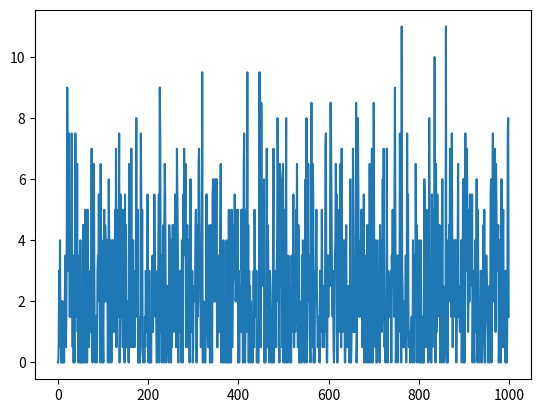

Write Python code to recreate this figure.
#learning_rate = [35.0, 18.5, 13.5, 38.5, 32.0, 25.0, 22.0, 25.5, 26.0, 22.0, 15.5, 27.5, 23.0, 30.0, 34.0, 27.5, 30.0, 36.5, 18.5, 14.0, 29.0, 39.5, 36.0, 22.5, 22.5, 37.0, 23.0, 25.5, 29.0, 21.0, 33.0, 39.0, 6.0, 26.0, 22.5, 23.5, 27.0, 26.0, 28.5, 22.0, 33.5, 28.5, 32.0, 25.5, 27.5, 27.0, 25.0, 31.0, 34.5, 30.0, 18.0, 19.5, 18.5, 29.0, 14.0, 27.0, 22.5, 22.5, 17.5, 20.5, 19.5, 20.5, 22.5, 28.5, 15.0, 16.5, 12.0, 35.0, 25.0, 28.5, 26.0, 47.0, 26.5, 17.5, 24.5, 25.0, 25.0, 35.5, 36.5, 34.0, 10.0, 25.5, 28.0, 35.5, 35.0, 29.5, 18.0, 28.0, 35.0, 18.5, 30.0, 19.0, 16.0, 16.5, 26.5, 25.5, 15.0, 32.0, 23.0, 31.0, 24.5, 16.5, 31.0, 38.5, 27.5, 10.0, 19.5, 24.0, 27.5, 32.5, 27.0, 20.5, 20.0, 33.5, 22.5, 27.0, 26.5, 20.0, 29.0, 23.5, 13.5, 21.5, 21.5, 21.5, 13.0, 20.0, 28.0, 13.0, 28.0, 42.0, 23.5, 30.5, 26.0, 32.0, 25.0, 36.0, 10.0, 38.0, 25.0, 30.0, 21.0, 14.0, 32.0, 32.0, 38.0, 13.0, 30.5, 37.5, 20.5, 22.0, 23.5, 18.5, 18.0, 27.0, 24.0, 13.0, 26.5, 26.5, 35.0, 24.5, 26.5, 15.0, 20.0, 31.0, 14.0, 25.5, 28.5, 25.0, 27.0, 29.0, 24.5, 8.5, 19.5, 14.0, 23.0, 27.5, 17.5, 8.0, 31.0, 31.0, 21.5, 21.0, 31.5, 17.0, 28.5, 20.5, 27.0, 29.0, 38.0, 24.0, 41.0, 32.0, 21.0, 22.0, 26.0, 29.0, 28.5, 33.0, 15.5, 12.0, 33.0, 35.5, 29.5, 25.5, 30.5, 24.0, 29.5, 34.0, 22.5, 30.5, 31.5, 29.5, 44.5, 27.0, 24.5, 25.5, 30.5, 21.0, 22.5, 39.5, 38.5, 18.0, 19.5, 31.5, 33.0, 18.5, 32.5, 29.5, 20.5, 15.5, 24.0, 31.0, 19.0, 20.0, 31.0, 32.0, 15.5, 26.0, 25.0, 29.5, 32.5, 23.5, 30.5, 21.5, 9.0, 25.0, 21.5, 35.0, 27.5, 20.5, 20.0, 17.5, 22.0, 30.0, 32.0, 27.5, 31.5, 27.5, 36.0, 19.5, 32.5, 29.5, 15.5, 20.0, 29.0, 30.0, 22.5, 20.0, 19.0, 19.5, 16.5, 16.0, 24.0, 19.5, 24.0, 18.5, 19.5, 28.0, 28.0, 28.0, 31.5, 23.5, 22.5, 19.5, 35.5, 16.0, 18.5, 17.0, 33.5, 27.5, 35.5, 20.0, 38.5, 12.0, 24.5, 14.5, 38.5, 25.0, 19.5, 9.5, 27.0, 17.0, 18.0, 31.0, 33.5, 24.5, 22.0, 25.0, 24.5, 38.0, 25.0, 31.5, 15.0, 21.0, 28.5, 26.0, 19.0, 24.0, 21.0, 27.5, 26.5, 28.5, 20.5, 22.5, 22.5, 24.5, 24.0, 22.0, 14.5, 29.0, 22.5, 19.5, 23.5, 19.0, 17.5, 19.5, 30.5, 24.0, 19.5, 28.0, 32.0, 22.5, 27.5, 20.5, 27.0, 30.0, 20.0, 18.5, 19.5, 22.5, 25.0, 29.5, 23.0, 20.5, 26.0, 27.0, 17.5, 30.0, 15.5, 25.0, 26.0, 19.5, 20.0, 25.0, 35.0, 20.5, 20.5, 19.5, 33.0, 32.0, 18.0, 22.0, 21.5, 24.5, 33.5, 31.5, 31.5, 33.0, 27.0, 26.5, 30.5, 37.5, 36.5, 20.0, 22.0, 14.5, 44.0, 23.0, 26.5, 30.5, 26.0, 15.5, 31.5, 29.5, 31.0, 17.0, 9.5, 34.5, 27.5, 18.0, 22.0, 27.0, 37.0, 19.5, 36.5, 19.5, 27.5, 32.0, 27.0, 27.5, 14.0, 20.5, 15.0, 24.5, 36.0, 28.5, 15.0, 26.0, 34.0, 36.0, 32.5, 31.0, 32.0, 13.5, 25.5, 25.5, 33.5, 24.5, 23.0, 32.5, 27.0, 15.5, 28.0, 25.0, 19.5, 35.5, 24.0, 25.5, 36.5, 26.5, 23.0, 20.0, 32.0, 29.0, 28.5, 20.5, 21.0, 27.0, 25.0, 24.5, 28.0, 29.0, 15.0, 26.0, 10.5, 37.5, 27.0, 26.0, 22.5, 32.0, 18.5, 35.0, 31.5, 29.0, 25.5, 26.0, 36.5, 27.5, 34.5, 30.5, 16.0, 26.0, 32.0, 25.0, 27.5, 22.0, 29.5, 24.5, 31.0, 18.5, 21.5, 33.5, 19.5, 29.5, 29.5, 22.0, 22.0, 23.5, 32.5, 14.5, 8.0, 26.0, 24.5, 30.5, 28.5, 39.0, 23.5, 35.5, 19.5, 31.5, 26.0, 21.0, 30.0, 41.5, 21.0, 40.0, 22.0, 25.5, 27.0, 18.5, 29.0, 36.5, 34.5, 11.5, 26.0, 39.0, 15.5, 23.5, 18.5, 29.0, 28.0, 21.0, 24.0, 37.0, 31.5, 31.0, 24.5, 28.0, 21.0, 30.5, 26.0, 24.5, 25.5, 17.5, 23.0, 26.5, 21.5, 17.0, 28.0, 41.5, 42.0, 25.0, 22.0, 22.0, 26.0, 28.5, 30.0, 19.0, 33.5, 21.5, 21.5, 42.5, 12.0, 18.5, 31.5, 28.0, 25.0, 10.0, 22.5, 25.0, 20.0, 28.0, 27.0, 24.5, 26.5, 32.5, 25.0, 38.5, 31.0, 18.0, 25.0, 32.5, 9.0, 29.0, 24.5, 34.0, 16.5, 22.0, 25.5, 23.5, 25.5, 26.0, 19.0, 19.5, 30.5, 28.0, 13.0, 28.0, 32.5, 21.5, 13.5, 30.5, 30.5, 25.0, 15.5, 25.5, 31.0, 15.5, 36.0, 23.5, 17.0, 30.5, 16.0, 29.5, 29.0, 26.0, 28.0, 26.5, 17.0, 9.0, 35.5, 28.5, 23.0, 20.5, 28.5, 15.0, 38.0, 22.0, 31.0, 25.0, 16.5, 18.0, 38.0, 36.0, 32.0, 28.5, 13.0, 28.0, 17.0, 15.5, 27.0, 27.0, 24.5, 19.5, 20.5, 16.0, 24.5, 31.0, 21.0, 22.5, 10.5, 12.5, 32.5, 30.5, 17.0, 34.0, 15.5, 21.5, 18.5, 31.5, 40.0, 27.0, 25.5, 22.0, 20.5, 22.5, 20.0, 18.0, 18.0, 21.5, 30.0, 16.5, 27.0, 25.0, 26.5, 15.5, 35.5, 28.5, 16.5, 12.0, 30.5, 28.5, 29.5, 11.5, 31.0, 36.0, 24.5, 36.0, 30.0, 35.0, 23.5, 18.5, 39.0, 28.5, 20.0, 23.5, 32.0, 22.5, 31.0, 29.5, 20.0, 27.5, 29.5, 10.0, 25.5, 19.0, 22.5, 20.0, 37.0, 18.0, 18.5, 28.5, 33.5, 22.0, 35.5, 23.0, 19.5, 26.0, 16.0, 24.5, 36.5, 29.0, 27.5, 25.0, 17.0, 24.0, 11.5, 28.5, 42.5, 20.0, 25.5, 23.5, 25.5, 23.5, 31.0, 23.0, 17.5, 27.0, 15.0, 24.0, 20.0, 23.5, 31.0, 26.5, 30.0, 36.5, 26.0, 19.0, 14.5, 27.0, 21.5, 25.0, 28.0, 27.5, 15.5, 29.0, 18.5, 35.0, 30.5, 20.5, 23.5, 28.0, 16.5, 38.5, 17.0, 27.5, 28.5, 31.0, 15.5, 28.0, 17.0, 30.5, 16.5, 19.5, 20.5, 34.0, 35.0, 14.5, 23.5, 15.0, 22.5, 21.5, 31.0, 36.5, 18.0, 22.0, 35.5, 24.0, 29.5, 32.0, 17.5, 20.0, 21.0, 23.0, 16.5, 35.5, 12.5, 21.0, 25.5, 37.5, 18.5, 29.5, 18.0, 31.0, 27.5, 23.5, 30.5, 24.0, 21.0, 15.5, 26.0, 26.5, 30.5, 30.5, 26.5, 23.0, 23.5, 35.0, 43.5, 26.5, 22.5, 24.0, 21.0, 26.0, 35.0, 33.0, 33.0, 18.5, 25.0, 22.5, 32.0, 33.0, 16.5, 14.5, 20.5, 15.0, 28.5, 33.0, 22.0, 20.0, 21.0, 27.5, 9.0, 29.0, 32.5, 29.5, 26.5, 18.5, 21.5, 28.5, 22.5, 24.5, 28.5, 16.5, 35.0, 8.0, 20.5, 19.5, 37.5, 31.5, 43.5, 31.0, 24.0, 29.0, 23.0, 23.0, 24.0, 34.0, 19.0, 35.5, 19.0, 22.0, 22.5, 25.0, 22.0, 28.0, 13.0, 32.5, 20.0, 20.5, 22.0, 23.0, 34.5, 27.0, 30.0, 28.0, 29.5, 22.5, 31.0, 13.5, 35.0, 36.0, 25.0, 25.5, 27.5, 29.0, 20.0, 22.0, 19.0, 28.5, 30.0, 19.5, 23.5, 19.0, 20.0, 28.5, 25.5, 35.0, 25.0, 18.0, 22.5, 23.0, 40.0, 21.5, 25.0, 31.0, 17.0, 44.0, 25.0, 23.0, 13.5, 27.5, 18.0, 24.5, 12.5, 11.0, 28.5, 18.5, 28.0, 25.0, 31.0, 29.5, 21.5, 27.0, 25.5, 32.0, 36.0, 26.5, 15.5, 29.0, 29.5, 13.5, 24.5, 21.5, 21.5, 22.5, 21.5, 27.5, 16.0, 29.5, 20.5, 16.0, 26.5, 20.5, 19.5, 26.0, 39.0, 33.0, 24.0, 17.5, 25.0, 23.5, 21.5, 16.0, 19.5, 21.0, 28.0, 30.0, 23.0, 27.0, 28.5, 25.5, 28.0, 33.5, 23.5, 22.5, 32.0, 23.0, 33.0, 30.5, 23.0, 23.0, 24.0, 35.0, 25.0, 29.0, 19.5, 37.0, 30.0, 35.5, 23.0, 24.5, 18.0, 18.0, 22.5, 24.0, 18.0, 23.0, 18.0, 31.0, 30.5, 23.5, 20.0, 22.0, 16.0, 22.0, 19.5, 19.0, 30.0, 19.5]
learning_rate =[0.0, 0.0, 0.5, 3.0, 1.5, 4.0, 0.5, 2.0, 0.0, 2.0, 0.0, 2.0, 0.0, 1.5, 0.0, 1.0, 2.5, 3.5, 0.5, 1.5, 4.5, 9.0, 5.5, 3.0, 4.5, 7.5, 1.5, 1.5, 2.5, 1.5, 3.5, 7.5, 2.5, 0.5, 3.5, 0.0, 1.0, 0.0, 1.5, 7.5, 1.5, 2.0, 2.0, 6.5, 1.0, 2.0, 0.0, 3.5, 1.5, 0.0, 4.0, 0.0, 1.0, 0.0, 2.0, 0.0, 4.5, 4.5, 0.0, 0.0, 0.5, 5.0, 2.5, 0.0, 5.0, 0.0, 5.0, 1.5, 1.0, 0.5, 1.0, 1.5, 3.0, 1.0, 2.5, 7.0, 0.5, 0.0, 1.0, 6.5, 6.5, 3.0, 0.5, 0.0, 1.5, 1.5, 0.5, 0.0, 3.0, 3.5, 3.0, 5.5, 2.0, 3.0, 0.0, 6.5, 3.5, 4.0, 3.0, 0.0, 1.0, 0.0, 4.0, 5.0, 2.0, 4.5, 4.0, 2.0, 3.0, 4.0, 3.0, 0.0, 2.5, 6.0, 4.0, 0.0, 3.5, 4.0, 3.0, 0.0, 3.5, 4.0, 4.0, 4.0, 1.0, 1.5, 2.0, 5.0, 1.0, 7.0, 0.5, 2.5, 5.0, 4.0, 1.5, 4.0, 7.5, 0.0, 1.5, 5.5, 3.0, 1.5, 2.5, 2.0, 0.5, 5.0, 2.5, 1.0, 0.0, 5.5, 0.5, 4.5, 0.5, 2.0, 1.0, 0.5, 2.0, 0.0, 6.5, 3.5, 2.5, 0.5, 2.0, 7.0, 0.5, 3.5, 1.0, 4.0, 0.5, 3.0, 0.5, 1.5, 2.5, 2.5, 8.0, 1.5, 3.5, 5.0, 0.0, 1.5, 0.0, 1.0, 0.0, 0.5, 7.5, 5.5, 2.0, 5.0, 0.5, 0.0, 0.5, 0.5, 0.0, 1.5, 0.5, 3.0, 2.0, 1.0, 3.0, 5.5, 3.0, 0.0, 3.0, 0.5, 0.0, 0.0, 0.0, 0.0, 3.0, 1.0, 3.5, 1.0, 2.5, 2.0, 5.5, 3.5, 1.5, 2.0, 1.5, 0.0, 0.0, 3.0, 1.5, 4.0, 5.5, 0.0, 9.0, 7.5, 3.0, 1.0, 3.5, 0.0, 2.5, 3.0, 4.5, 0.0, 4.5, 6.5, 5.5, 2.5, 0.0, 1.0, 2.5, 2.5, 2.5, 1.0, 0.0, 4.5, 4.0, 2.0, 2.0, 0.0, 4.0, 0.5, 4.5, 4.5, 4.5, 1.0, 1.5, 3.0, 5.5, 5.0, 0.5, 2.0, 7.0, 5.5, 4.0, 0.0, 2.5, 2.5, 1.0, 3.0, 3.0, 3.0, 0.0, 4.0, 4.0, 0.0, 5.5, 3.5, 7.0, 5.5, 4.0, 6.5, 0.5, 4.5, 3.0, 4.5, 0.5, 4.0, 1.5, 4.0, 0.0, 2.0, 6.0, 1.5, 1.0, 2.0, 3.0, 0.0, 0.5, 2.5, 2.5, 2.5, 2.0, 4.0, 5.0, 0.0, 0.0, 4.5, 1.5, 2.0, 6.5, 7.0, 5.0, 3.5, 2.0, 0.5, 1.5, 0.5, 9.5, 0.0, 0.0, 2.0, 0.5, 1.0, 0.0, 0.0, 1.0, 5.5, 5.5, 1.5, 1.5, 0.5, 0.5, 0.5, 4.5, 0.0, 0.0, 2.5, 4.5, 2.5, 0.0, 5.5, 6.0, 2.0, 2.5, 3.5, 2.0, 6.0, 2.0, 5.5, 6.0, 0.5, 0.5, 3.5, 2.5, 2.0, 1.0, 2.0, 4.5, 6.5, 0.0, 2.5, 1.5, 2.5, 0.0, 4.0, 2.5, 0.0, 1.0, 1.0, 2.0, 0.0, 4.0, 0.0, 2.0, 2.0, 0.0, 5.0, 0.0, 1.0, 1.0, 0.0, 0.0, 5.0, 0.5, 0.5, 2.5, 3.0, 4.5, 3.0, 5.5, 3.0, 2.0, 2.5, 2.0, 5.0, 3.0, 5.0, 0.0, 3.0, 0.0, 2.5, 2.0, 1.0, 1.0, 5.0, 3.0, 5.0, 0.0, 0.0, 6.5, 7.5, 0.5, 0.0, 1.5, 5.0, 1.0, 3.5, 9.5, 2.0, 4.5, 0.0, 3.0, 0.5, 2.5, 0.0, 2.0, 0.5, 0.5, 1.0, 0.0, 1.0, 3.0, 0.5, 5.0, 2.5, 2.0, 1.5, 3.0, 0.0, 1.0, 0.0, 0.0, 0.0, 4.0, 9.5, 1.0, 0.5, 0.5, 8.5, 4.0, 4.0, 3.0, 2.5, 4.5, 6.0, 0.0, 2.5, 0.0, 2.0, 0.5, 7.0, 0.5, 4.5, 4.0, 1.5, 0.0, 1.0, 3.0, 2.5, 1.5, 0.0, 0.0, 0.5, 0.0, 4.0, 7.0, 0.0, 2.5, 0.5, 3.0, 2.0, 0.5, 3.0, 4.0, 8.0, 6.0, 2.0, 3.5, 0.0, 6.5, 6.0, 2.5, 6.0, 5.0, 0.5, 6.0, 6.5, 0.0, 2.5, 5.0, 0.0, 1.0, 3.0, 8.0, 0.0, 0.0, 0.0, 0.5, 3.5, 2.5, 2.5, 0.0, 1.0, 1.0, 0.0, 3.5, 1.0, 1.5, 2.5, 5.5, 0.5, 0.5, 3.5, 1.0, 2.0, 5.0, 3.5, 6.5, 2.0, 0.5, 4.5, 4.0, 0.0, 0.0, 1.5, 0.0, 2.0, 0.0, 3.5, 1.0, 4.0, 3.0, 2.0, 0.0, 0.0, 4.0, 6.0, 1.0, 8.0, 0.0, 1.0, 3.5, 6.5, 3.0, 2.0, 3.5, 0.5, 0.0, 2.0, 8.5, 0.5, 0.5, 6.5, 5.5, 0.0, 0.5, 0.0, 3.0, 2.0, 3.5, 5.0, 2.5, 1.5, 0.5, 1.5, 1.0, 1.0, 0.0, 3.0, 2.0, 1.0, 1.5, 5.0, 2.5, 0.5, 2.5, 2.0, 0.5, 1.5, 1.0, 7.0, 7.5, 3.0, 0.0, 0.0, 3.5, 1.5, 1.5, 3.5, 2.5, 2.5, 8.5, 8.5, 6.0, 4.0, 2.0, 1.5, 3.0, 0.5, 0.0, 1.0, 3.5, 4.0, 6.5, 5.0, 5.5, 0.0, 0.0, 5.0, 1.5, 3.5, 4.5, 1.0, 6.5, 1.5, 0.5, 7.0, 1.5, 1.0, 3.5, 4.0, 4.0, 4.0, 0.0, 0.0, 2.5, 4.5, 1.0, 0.5, 2.0, 2.5, 2.5, 2.0, 0.0, 1.0, 6.0, 0.0, 0.0, 1.0, 1.5, 1.0, 7.0, 4.5, 1.0, 2.0, 1.0, 2.0, 3.5, 8.5, 0.0, 1.0, 6.5, 8.0, 5.5, 3.0, 1.5, 2.0, 1.5, 4.0, 2.5, 5.0, 3.0, 0.5, 4.5, 1.5, 5.5, 0.0, 3.5, 3.5, 1.0, 0.0, 3.0, 1.5, 4.5, 0.0, 1.0, 2.5, 0.0, 6.5, 1.5, 0.0, 5.0, 2.0, 7.0, 0.0, 0.0, 1.0, 8.5, 4.0, 1.5, 4.0, 0.5, 3.5, 0.0, 0.0, 4.0, 1.0, 1.0, 3.0, 2.0, 0.0, 4.5, 1.5, 3.0, 4.0, 1.0, 1.5, 6.0, 1.5, 7.0, 3.0, 0.5, 1.5, 0.0, 1.0, 1.5, 7.0, 2.0, 0.0, 3.0, 2.5, 1.5, 2.0, 1.5, 2.0, 3.0, 0.0, 3.5, 3.0, 5.0, 2.5, 3.5, 1.5, 5.5, 9.0, 4.5, 0.0, 1.5, 3.5, 0.5, 0.5, 0.0, 2.5, 3.5, 1.5, 7.5, 1.0, 1.5, 0.0, 11.0, 3.0, 2.5, 0.5, 2.0, 0.5, 0.5, 1.5, 1.5, 3.5, 0.0, 1.5, 7.5, 3.0, 5.5, 1.5, 0.5, 0.5, 1.0, 0.0, 0.5, 1.0, 1.5, 0.5, 0.0, 4.0, 1.0, 3.5, 0.0, 3.5, 1.5, 6.5, 4.0, 4.5, 0.0, 1.5, 0.5, 2.0, 4.0, 0.0, 2.0, 0.0, 4.0, 2.5, 0.0, 1.5, 0.5, 0.0, 1.5, 0.0, 6.0, 5.5, 0.5, 2.0, 0.5, 5.0, 2.5, 2.0, 4.0, 0.0, 1.0, 8.0, 2.5, 2.0, 0.5, 0.0, 0.0, 5.5, 0.5, 3.0, 5.0, 3.0, 4.0, 10.0, 4.0, 0.0, 6.5, 3.0, 1.0, 5.5, 1.5, 2.5, 4.0, 3.5, 4.5, 0.0, 3.5, 0.5, 2.0, 0.0, 6.0, 0.5, 2.5, 2.0, 0.0, 2.0, 0.5, 1.0, 11.0, 0.5, 0.0, 2.0, 0.0, 4.0, 2.0, 4.5, 2.5, 7.0, 6.0, 6.5, 1.5, 7.5, 4.0, 0.5, 4.0, 3.5, 1.5, 1.5, 4.0, 2.0, 4.0, 0.0, 2.0, 1.5, 4.0, 6.5, 1.5, 1.5, 1.5, 1.0, 2.5, 2.0, 4.0, 0.0, 2.5, 3.0, 6.0, 0.0, 6.0, 0.0, 4.0, 7.5, 3.0, 6.0, 7.0, 6.0, 2.5, 1.0, 2.0, 5.0, 2.0, 5.5, 5.5, 2.5, 5.0, 2.5, 5.5, 0.0, 2.0, 3.0, 0.5, 0.0, 2.0, 4.0, 2.0, 1.0, 6.0, 0.5, 0.0, 5.0, 1.5, 1.5, 0.0, 0.0, 0.5, 3.0, 3.0, 2.5, 0.0, 0.5, 1.0, 4.5, 2.5, 5.0, 0.0, 0.0, 2.5, 3.5, 3.5, 2.5, 1.5, 1.0, 0.0, 0.5, 2.5, 0.0, 1.5, 5.5, 6.0, 0.0, 4.0, 5.0, 7.5, 2.0, 3.0, 4.5, 7.0, 3.0, 1.0, 6.5, 5.0, 3.0, 3.0, 4.0, 4.5, 0.0, 0.5, 4.0, 0.5, 0.0, 0.0, 6.0, 3.0, 0.5, 3.5, 5.0, 1.0, 0.5, 3.0, 2.5, 0.0, 3.0, 0.0, 0.0, 1.5, 7.5, 8.0, 1.5]

a = []
for x in range(0,len(learning_rate)):
  a.append(x)

print(len(learning_rate),len(a))

import matplotlib.pyplot as plt
plt.plot(a,learning_rate)
plt.show()
